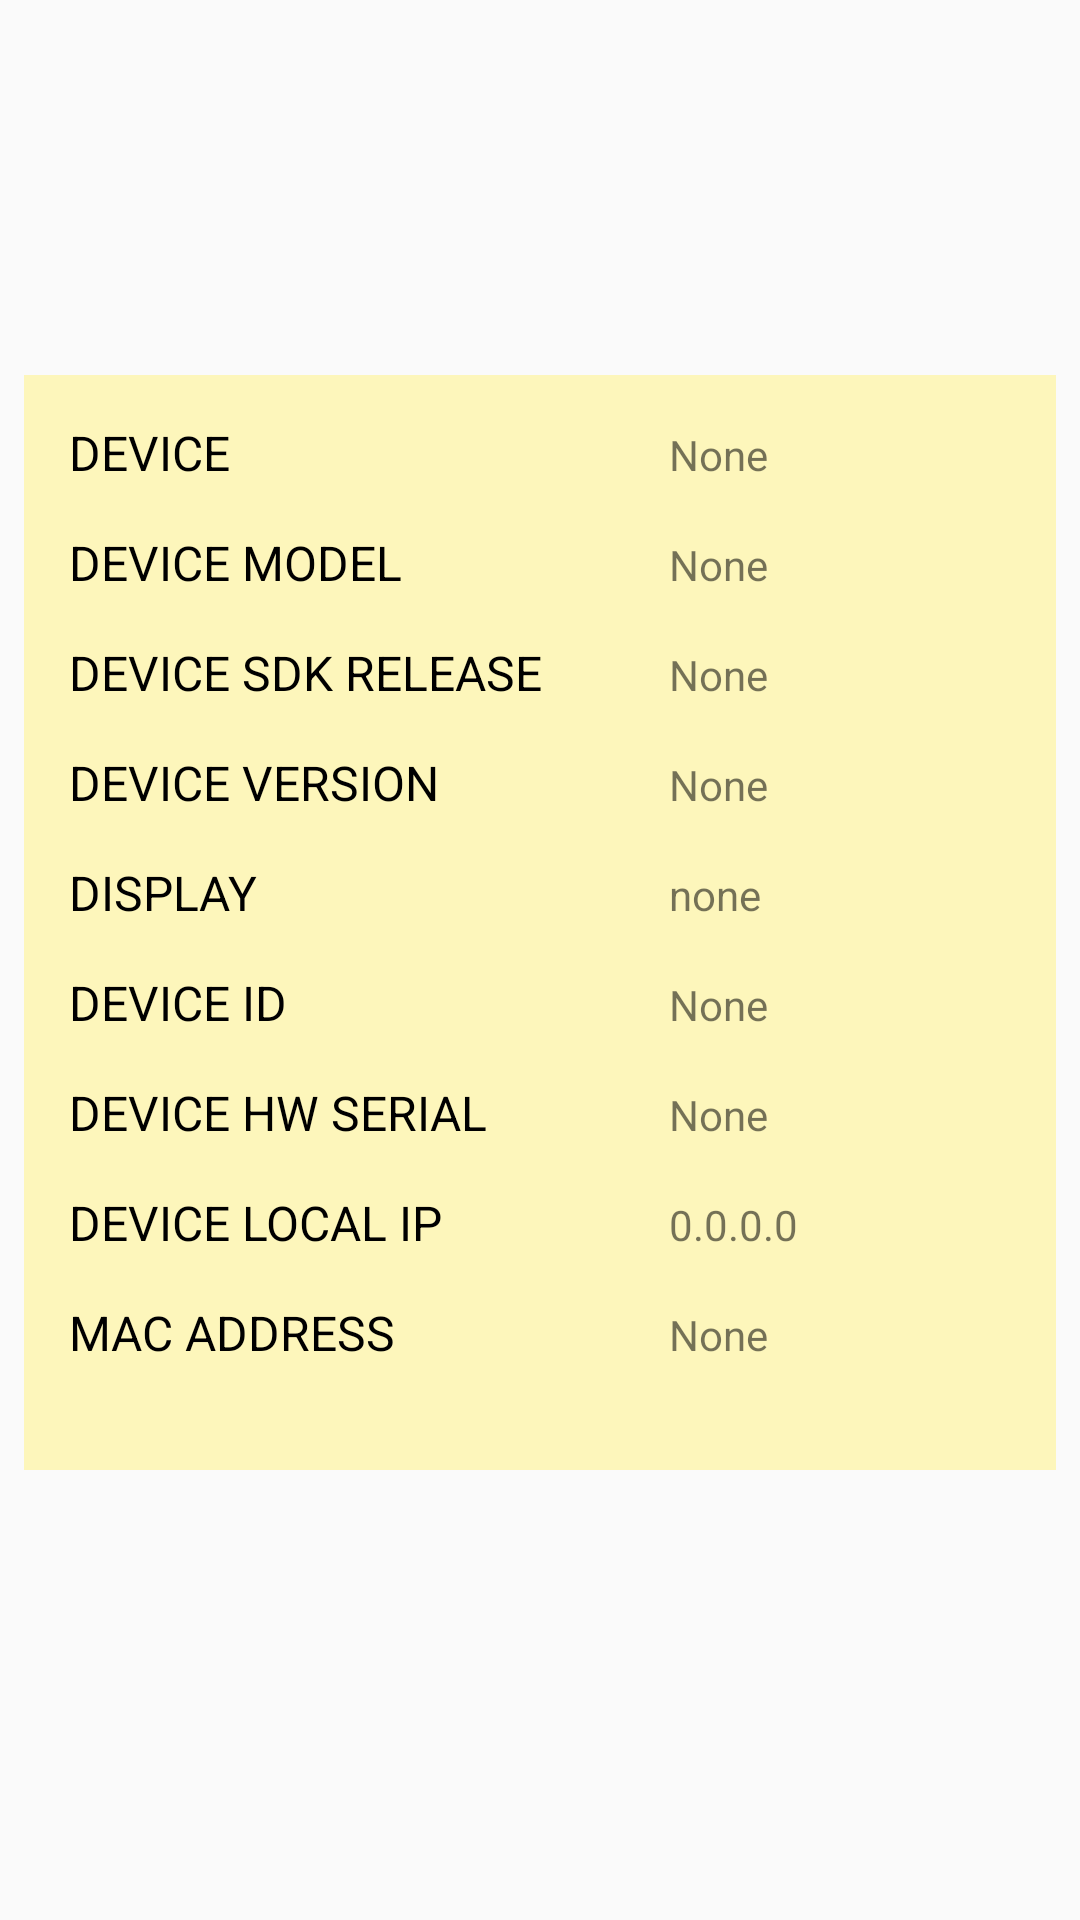

Layout XML and referenced resources for this Android screen:
<!-- AndroidManifest.xml: application theme bhanuMaterialTheme -->
<!-- res/layout/fragment_device.xml -->
<RelativeLayout xmlns:android="http://schemas.android.com/apk/res/android"
    xmlns:tools="http://schemas.android.com/tools"
    android:layout_width="match_parent"
    android:layout_height="match_parent"
    android:id="@+id/relativelayout"
    tools:context="latestdeviceinfpro2018.pasupula.bhanupro.deviceinfopro.DeviceFragment">

    

    <LinearLayout

        android:padding="15dp"
        android:layout_marginTop="125dp"
        android:layout_marginRight="8dp"
        android:layout_marginLeft="8dp"
        android:id="@+id/linearlayout"
        android:orientation="vertical"
        android:layout_width="match_parent"
        android:layout_height="wrap_content"
        android:background="#fdf6bb"
        android:paddingBottom="20dp">
        <LinearLayout
            android:id="@+id/linearlayout2"
            android:orientation="horizontal"
            android:layout_width="wrap_content"
            android:layout_height="wrap_content">

            <TextView
                android:id="@+id/device_name"
                android:layout_width="200dp"
                android:layout_height="wrap_content"
                android:text="DEVICE"
                android:textColor="#000"
                android:textSize="16sp" />
            <TextView
                android:layout_width="200dp"
                android:layout_height="wrap_content"
                android:id="@+id/device_name_txt"
                android:text="None"/>

        </LinearLayout>
        <LinearLayout
            android:id="@+id/linearlayout4"
            android:paddingTop="15dp"
            android:orientation="horizontal"
            android:layout_width="wrap_content"
            android:layout_height="wrap_content">

            <TextView
                android:id="@+id/device_model"
                android:layout_width="200dp"
                android:layout_height="wrap_content"
                android:text="DEVICE MODEL"
                android:textColor="#000"
                android:textSize="16sp" />
            <TextView
                android:layout_width="200dp"
                android:layout_height="wrap_content"
                android:id="@+id/device_model_txt"
                android:text="None"/>

        </LinearLayout>

        <LinearLayout
            android:id="@+id/linearlayout10"
            android:paddingTop="15dp"
            android:orientation="horizontal"
            android:layout_width="wrap_content"
            android:layout_height="wrap_content">

            <TextView
                android:id="@+id/device_sdk_version"
                android:layout_width="200dp"
                android:layout_height="wrap_content"
                android:text="DEVICE SDK RELEASE"
                android:textColor="#000"
                android:textSize="16sp" />
            <TextView
                android:layout_width="200dp"
                android:layout_height="wrap_content"
                android:id="@+id/device_sdk_version_txt"
                android:text="None"/>

        </LinearLayout>
        <LinearLayout
            android:id="@+id/linearlayout11"
            android:paddingTop="15dp"
            android:orientation="horizontal"
            android:layout_width="wrap_content"
            android:layout_height="wrap_content">

            <TextView
                android:id="@+id/device_sdk_release"
                android:layout_width="200dp"
                android:layout_height="wrap_content"
                android:text="DEVICE VERSION"
                android:textColor="#000"
                android:textSize="16sp" />
            <TextView
                android:layout_width="200dp"
                android:layout_height="wrap_content"
                android:id="@+id/device_sdk_release_txt"
                android:text="None"/>

        </LinearLayout>
        <LinearLayout
            android:id="@+id/linearlayout13"
            android:paddingTop="15dp"
            android:orientation="horizontal"
            android:layout_width="wrap_content"
            android:layout_height="wrap_content">

            <TextView
                android:id="@+id/display"
                android:layout_width="200dp"
                android:layout_height="wrap_content"
                android:text="DISPLAY"
                android:textColor="#000"
                android:textSize="16sp" />
            <TextView
                android:layout_width="200dp"
                android:layout_height="wrap_content"
                android:id="@+id/display_txt"
                android:text="none"/>

        </LinearLayout>
        <LinearLayout
            android:id="@+id/linearlayout6"
            android:paddingTop="15dp"
            android:orientation="horizontal"
            android:layout_width="wrap_content"
            android:layout_height="wrap_content">

            <TextView
                android:id="@+id/device_id"
                android:layout_width="200dp"
                android:layout_height="wrap_content"
                android:text="DEVICE ID"
                android:textColor="#000"
                android:textSize="16sp" />
            <TextView
                android:layout_width="200dp"
                android:layout_height="wrap_content"
                android:id="@+id/device_id_txt"
                android:text="None"/>

        </LinearLayout>
        <LinearLayout
            android:id="@+id/linearlayout7"
            android:paddingTop="15dp"
            android:orientation="horizontal"
            android:layout_width="wrap_content"
            android:layout_height="wrap_content">

            <TextView
                android:id="@+id/device_serial"
                android:layout_width="200dp"
                android:layout_height="wrap_content"
                android:text="DEVICE HW SERIAL"
                android:textColor="#000"
                android:textSize="16sp" />
            <TextView
                android:layout_width="200dp"
                android:layout_height="wrap_content"
                android:id="@+id/device_serial_txt"
                android:text="None"/>

        </LinearLayout>
        <LinearLayout
            android:id="@+id/linearlayout8"
            android:paddingTop="15dp"
            android:orientation="horizontal"
            android:layout_width="wrap_content"
            android:layout_height="wrap_content">

            <TextView
                android:id="@+id/device_local_ip"
                android:layout_width="200dp"
                android:layout_height="wrap_content"
                android:text="DEVICE LOCAL IP"
                android:textColor="#000"
                android:textSize="16sp" />
            <TextView
                android:layout_width="200dp"
                android:layout_height="wrap_content"
                android:id="@+id/device_local_ip_txt"
                android:text="0.0.0.0"/>

        </LinearLayout>
        <LinearLayout
            android:id="@+id/linearlayout9"
            android:paddingTop="15dp"
            android:orientation="horizontal"
            android:layout_width="wrap_content"
            android:layout_height="wrap_content"
            android:paddingBottom="20dp">

            <TextView
                android:id="@+id/device_mac_address"
                android:layout_width="200dp"
                android:layout_height="wrap_content"
                android:text="MAC ADDRESS"
                android:textColor="#000"
                android:textSize="16sp" />
            <TextView
                android:layout_width="200dp"
                android:layout_height="wrap_content"
                android:id="@+id/device_mac_address_txt"
                android:text="None" />

        </LinearLayout>

    </LinearLayout>

</RelativeLayout>
<!-- resources referenced by this layout -->
<resources>
  <style name="bhanuMaterialTheme" parent="Theme.AppCompat.Light.NoActionBar">
          <item name="windowActionBar">true</item>
          <item name="windowNoTitle">true</item>
          <item name="colorPrimary">@color/colorPrimary</item>
          <item name="colorPrimaryDark">@color/colorPrimaryDark</item>
          <item name="colorAccent">@color/colorAccent</item>
      </style>
  <color name="colorPrimary">#fdbb40</color>
  <color name="colorPrimaryDark">#303F9F</color>
  <color name="colorAccent">#FF4081</color>
</resources>
